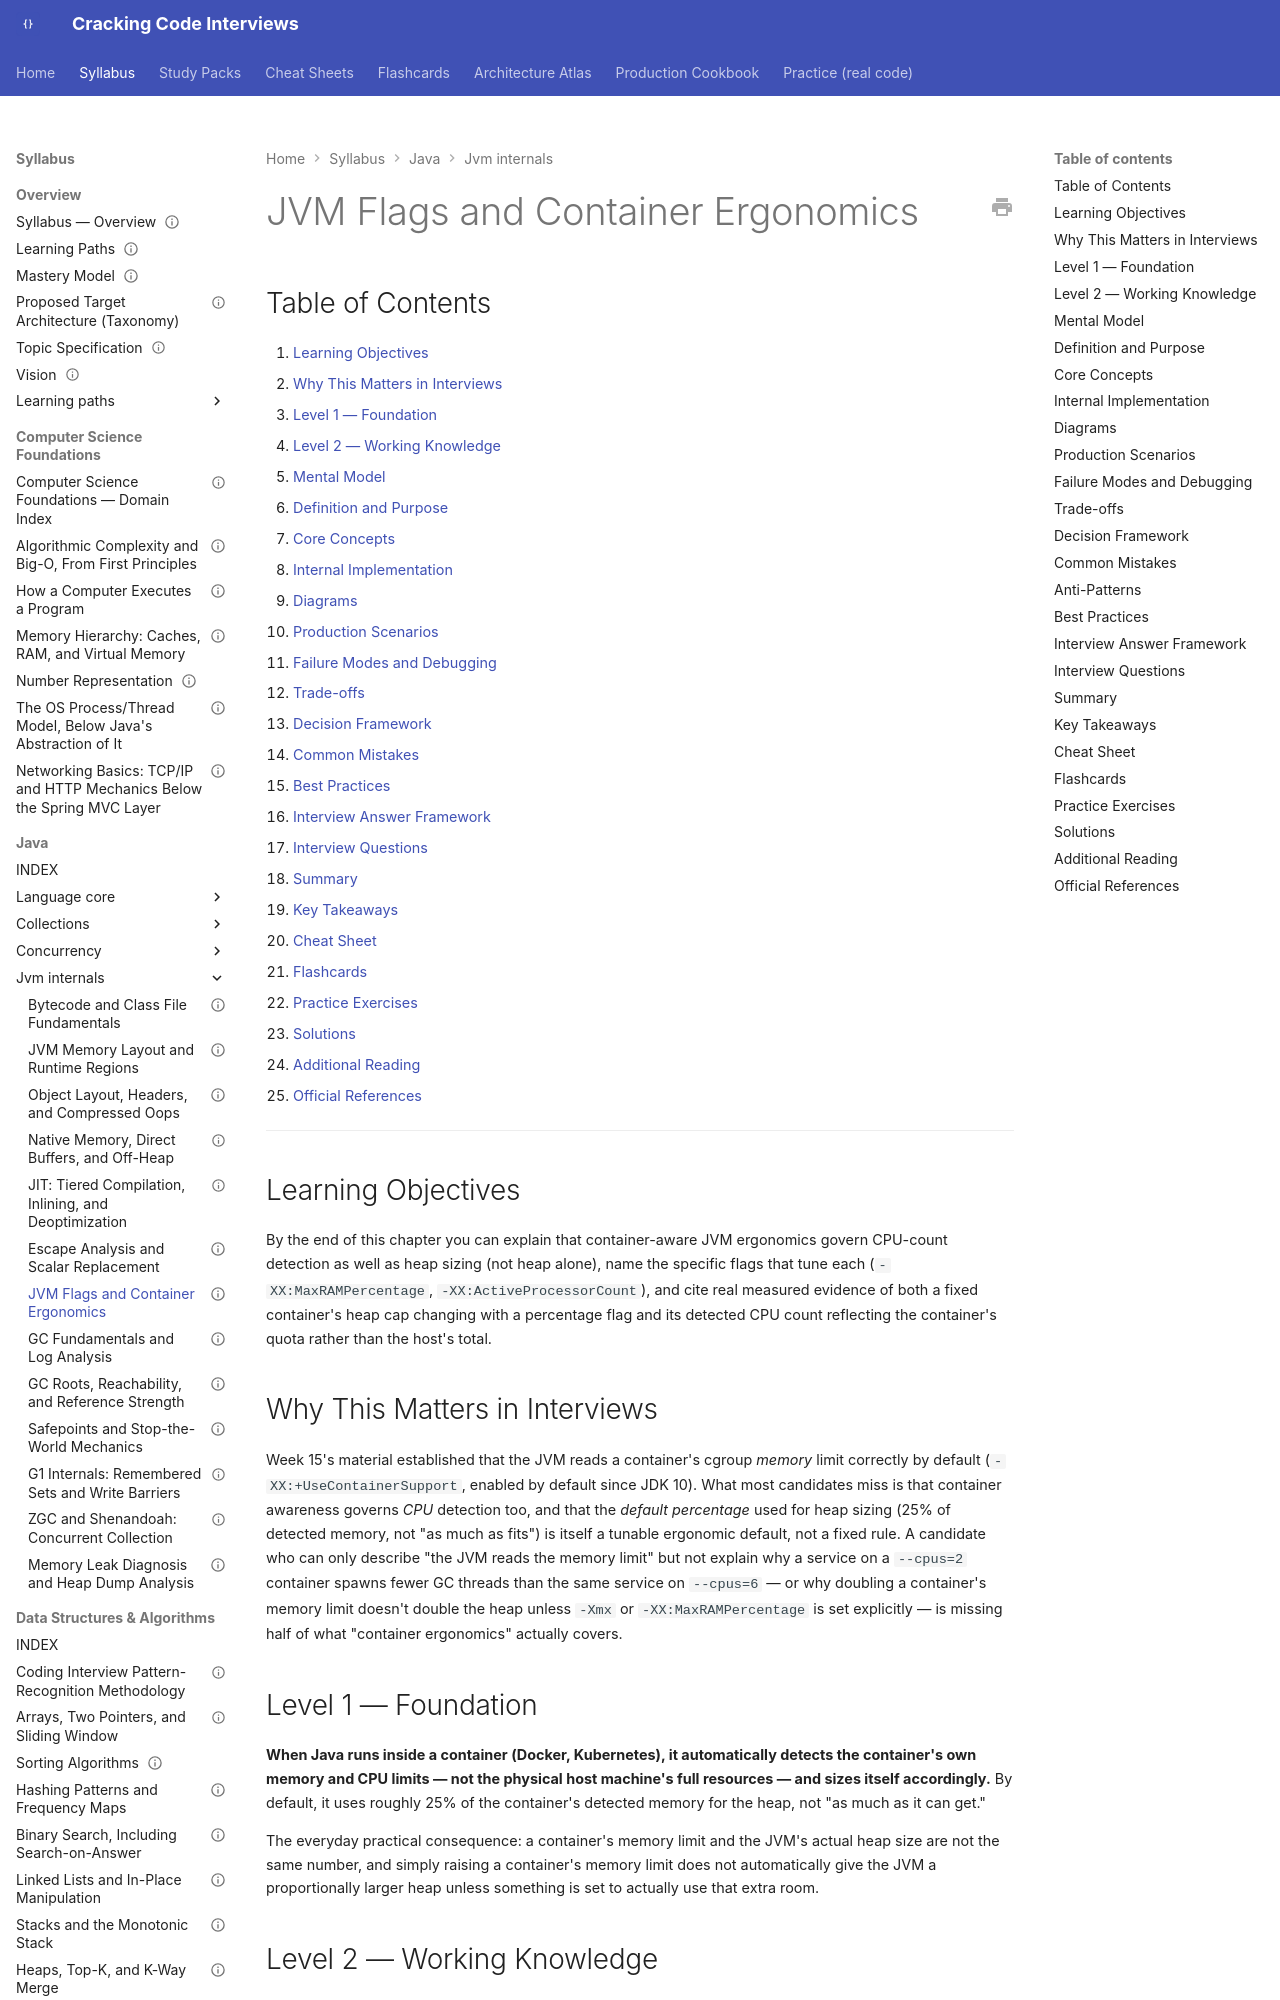

repository: JuanMelendres/cracking-code-interviews · page: syllabus/02-java/jvm-internals/jvm-flags-and-container-ergonomics/index.html · generator: mkdocs

---
title: "JVM Flags and Container Ergonomics"
slug: jvm-flags-and-container-ergonomics
document_type: handbook-chapter
domain: 02-java/jvm-internals
status: draft
version: 1.0
last_reviewed: 2026-07-31
mastery_levels_covered: [L1, L2, L3, L4]
difficulty:
  - intermediate
  - advanced
target_levels:
  - senior
  - staff
prerequisites:
  - jvm-memory-layout-and-runtime-regions.md
related:
  - jvm-memory-layout-and-runtime-regions.md
  - native-memory-direct-buffers-and-off-heap.md
  - ../../12-security/supply-chain-security-sbom-and-dependency-risk.md
  - ../../../study-packs/week-15/01-kubernetes-resource-limits-probes-and-jvm-sizing.md
  - ../../../study-packs/week-16/04-jvm-flags-and-container-ergonomics.md
official_references:
  - https://docs.oracle.com/en/java/javase/21/docs/api/java.base/java/lang/Runtime.html#availableProcessors()
---

# JVM Flags and Container Ergonomics

## Table of Contents

1. [Learning Objectives](#learning-objectives)
2. [Why This Matters in Interviews](#why-this-matters-in-interviews)
3. [Level 1 — Foundation](#level-1-foundation)
4. [Level 2 — Working Knowledge](#level-2-working-knowledge)
5. [Mental Model](#mental-model)
6. [Definition and Purpose](#definition-and-purpose)
7. [Core Concepts](#core-concepts)
8. [Internal Implementation](#internal-implementation)
9. [Diagrams](#diagrams)
10. [Production Scenarios](#production-scenarios)
11. [Failure Modes and Debugging](#failure-modes-and-debugging)
12. [Trade-offs](#trade-offs)
13. [Decision Framework](#decision-framework)
14. [Common Mistakes](#common-mistakes)
15. [Best Practices](#best-practices)
16. [Interview Answer Framework](#interview-answer-framework)
17. [Interview Questions](#interview-questions)
18. [Summary](#summary)
19. [Key Takeaways](#key-takeaways)
20. [Cheat Sheet](#cheat-sheet)
21. [Flashcards](#flashcards)
22. [Practice Exercises](#practice-exercises)
23. [Solutions](#solutions)
24. [Additional Reading](#additional-reading)
25. [Official References](#official-references)

---

## Learning Objectives

By the end of this chapter you can explain that container-aware JVM ergonomics govern CPU-count detection as well as heap sizing (not heap alone), name the specific flags that tune each (`-XX:MaxRAMPercentage`, `-XX:ActiveProcessorCount`), and cite real measured evidence of both a fixed container's heap cap changing with a percentage flag and its detected CPU count reflecting the container's quota rather than the host's total.

## Why This Matters in Interviews

Week 15's material established that the JVM reads a container's cgroup *memory* limit correctly by default (`-XX:+UseContainerSupport`, enabled by default since JDK 10). What most candidates miss is that container awareness governs *CPU* detection too, and that the *default percentage* used for heap sizing (25% of detected memory, not "as much as fits") is itself a tunable ergonomic default, not a fixed rule. A candidate who can only describe "the JVM reads the memory limit" but not explain why a service on a `--cpus=2` container spawns fewer GC threads than the same service on `--cpus=6` — or why doubling a container's memory limit doesn't double the heap unless `-Xmx` or `-XX:MaxRAMPercentage` is set explicitly — is missing half of what "container ergonomics" actually covers.

## Level 1 — Foundation

**When Java runs inside a container (Docker, Kubernetes), it automatically detects the container's own memory and CPU limits — not the physical host machine's full resources — and sizes itself accordingly.** By default, it uses roughly 25% of the container's detected memory for the heap, not "as much as it can get."

The everyday practical consequence: a container's memory limit and the JVM's actual heap size are not the same number, and simply raising a container's memory limit does not automatically give the JVM a proportionally larger heap unless something is set to actually use that extra room.
